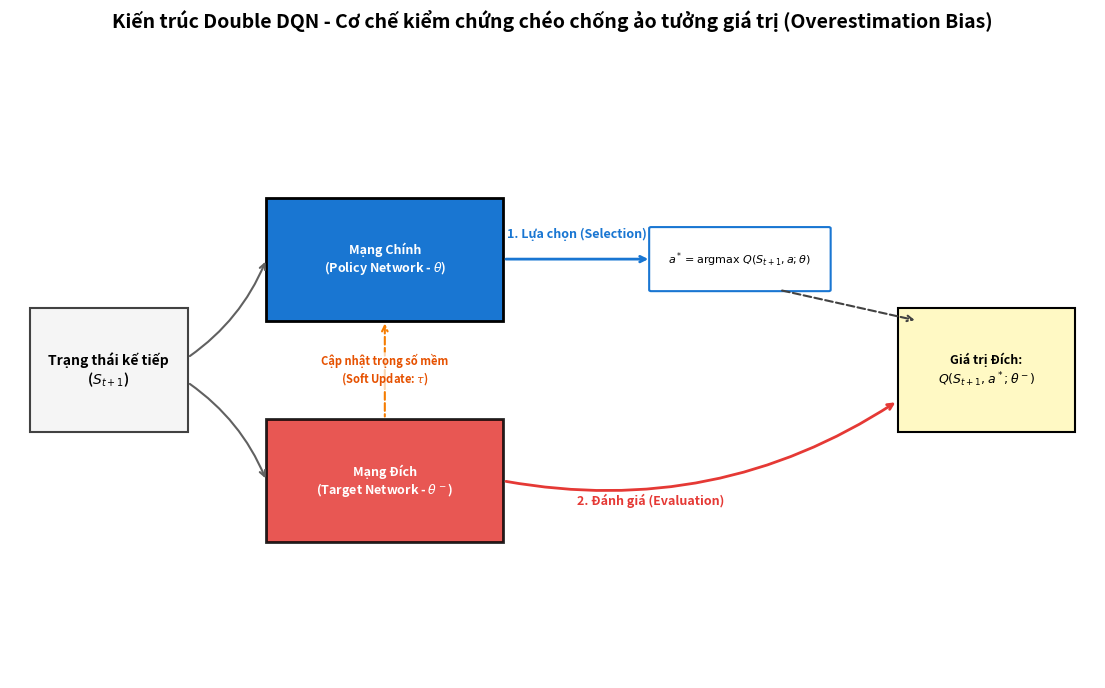

Recreate this plot in Python. (Note: this script raises an exception after producing the figure.)
import matplotlib.pyplot as plt
import matplotlib.patches as patches
import os

def generate_ddqn_architecture_v3():
    # Tăng kích thước canvas để thoáng hơn
    fig, ax = plt.subplots(figsize=(14, 8), dpi=300)
    ax.set_xlim(0, 110)
    ax.set_ylim(0, 100)
    ax.axis('off')

    # Bảng màu chuyên nghiệp
    color_policy = "#1976d2" # Indigo
    color_target = "#e53935" # Red
    color_input = "#f5f5f5"  # Grey
    color_action = "#ffffff" # White
    color_result = "#fff9c4" # Light Yellow

    # 1. Khối Đầu vào (Left)
    ax.add_patch(patches.Rectangle((2, 40), 16, 20, fc=color_input, ec="#424242", lw=1.5))
    ax.text(10, 50, "Trạng thái kế tiếp\n($S_{t+1}$)", ha="center", va="center", fontweight="bold", fontsize=10)

    # 2. Phân nhánh mũi tên (Dùng FancyArrowPatch để mượt hơn)
    ax.annotate("", xy=(26, 68), xytext=(18, 52), arrowprops=dict(arrowstyle="->", lw=1.5, connectionstyle="arc3,rad=0.15", color="#616161"))
    ax.annotate("", xy=(26, 32), xytext=(18, 48), arrowprops=dict(arrowstyle="->", lw=1.5, connectionstyle="arc3,rad=-0.15", color="#616161"))

    # 3. Hai mạng song song (Middle)
    # Mạng Chính
    ax.add_patch(patches.Rectangle((26, 58), 24, 20, fc=color_policy, ec="black", lw=2))
    ax.text(38, 68, "Mạng Chính\n(Policy Network - $\\theta$)", ha="center", va="center", color="white", fontweight="bold", fontsize=9)

    # Mạng Đích
    ax.add_patch(patches.Rectangle((26, 22), 24, 20, fc=color_target, ec="black", lw=2, alpha=0.85))
    ax.text(38, 32, "Mạng Đích\n(Target Network - $\\theta^-$)", ha="center", va="center", color="white", fontweight="bold", fontsize=9)

    # 4. Cơ chế Lựa chọn (Selection)
    # Đẩy khối Action ra xa (x=65)
    ax.annotate("", xy=(65, 68), xytext=(50, 68), arrowprops=dict(arrowstyle="->", lw=2, color=color_policy))
    ax.text(57.5, 71, "1. Lựa chọn (Selection)", ha="center", va="bottom", fontsize=9, fontweight="bold", color=color_policy)
    
    ax.add_patch(patches.FancyBboxPatch((65, 63), 18, 10, boxstyle="round,pad=0.2", fc=color_action, ec=color_policy, lw=1.5))
    ax.text(74, 68, "$a^* = \\text{argmax } Q(S_{t+1}, a; \\theta)$", ha="center", va="center", fontsize=8, fontweight="bold")

    # 5. Cơ chế Đánh giá (Evaluation)
    # Khối kết quả cuối cùng (x=90)
    ax.add_patch(patches.Rectangle((90, 40), 18, 20, fc=color_result, ec="black", lw=1.5))
    ax.text(99, 50, "Giá trị Đích:\n$Q(S_{t+1}, a^*; \\theta^-)$", ha="center", va="center", fontsize=9, fontweight="bold")

    # Mũi tên từ Target Network sang (Đánh giá)
    ax.annotate("", xy=(90, 45), xytext=(50, 32), 
                arrowprops=dict(arrowstyle="->", lw=2, color=color_target, connectionstyle="arc3,rad=0.2"))
    ax.text(65, 30, "2. Đánh giá (Evaluation)", ha="center", va="top", fontsize=9, fontweight="bold", color=color_target)
    
    # Mũi tên từ Action a* xuống (Truyền hành động đã chọn)
    ax.annotate("", xy=(92, 58), xytext=(78, 63), arrowprops=dict(arrowstyle="->", lw=1.5, ls="--", color="#424242"))

    # 6. Cập nhật trọng số mềm (Soft Update)
    ax.annotate("", xy=(38, 42), xytext=(38, 58), arrowprops=dict(arrowstyle="<-", lw=1.5, ls="--", color="#f57c00"))
    ax.text(38, 50, "Cập nhật trọng số mềm\n(Soft Update: $\\tau$)", ha="center", va="center", 
            fontsize=8, color="#e65100", fontweight="bold", bbox=dict(boxstyle="round,pad=0.2", fc="white", ec="none", alpha=0.7))

    # Tiêu đề
    plt.title("Kiến trúc Double DQN - Cơ chế kiểm chứng chéo chống ảo tưởng giá trị (Overestimation Bias)", 
              fontsize=14, fontweight="bold", pad=25)

    # Lưu file
    pic_dir = "/workspace/ai-core/pictures"
    os.makedirs(pic_dir, exist_ok=True)
    save_path = os.path.join(pic_dir, 'ddqn_architecture.png')
    plt.savefig(save_path, bbox_inches='tight', facecolor='white')
    plt.close()
    print(f"✅ Đã cập nhật sơ đồ kiến trúc Double DQN (V3 - Clean): {save_path}")

if __name__ == "__main__":
    generate_ddqn_architecture_v3()
